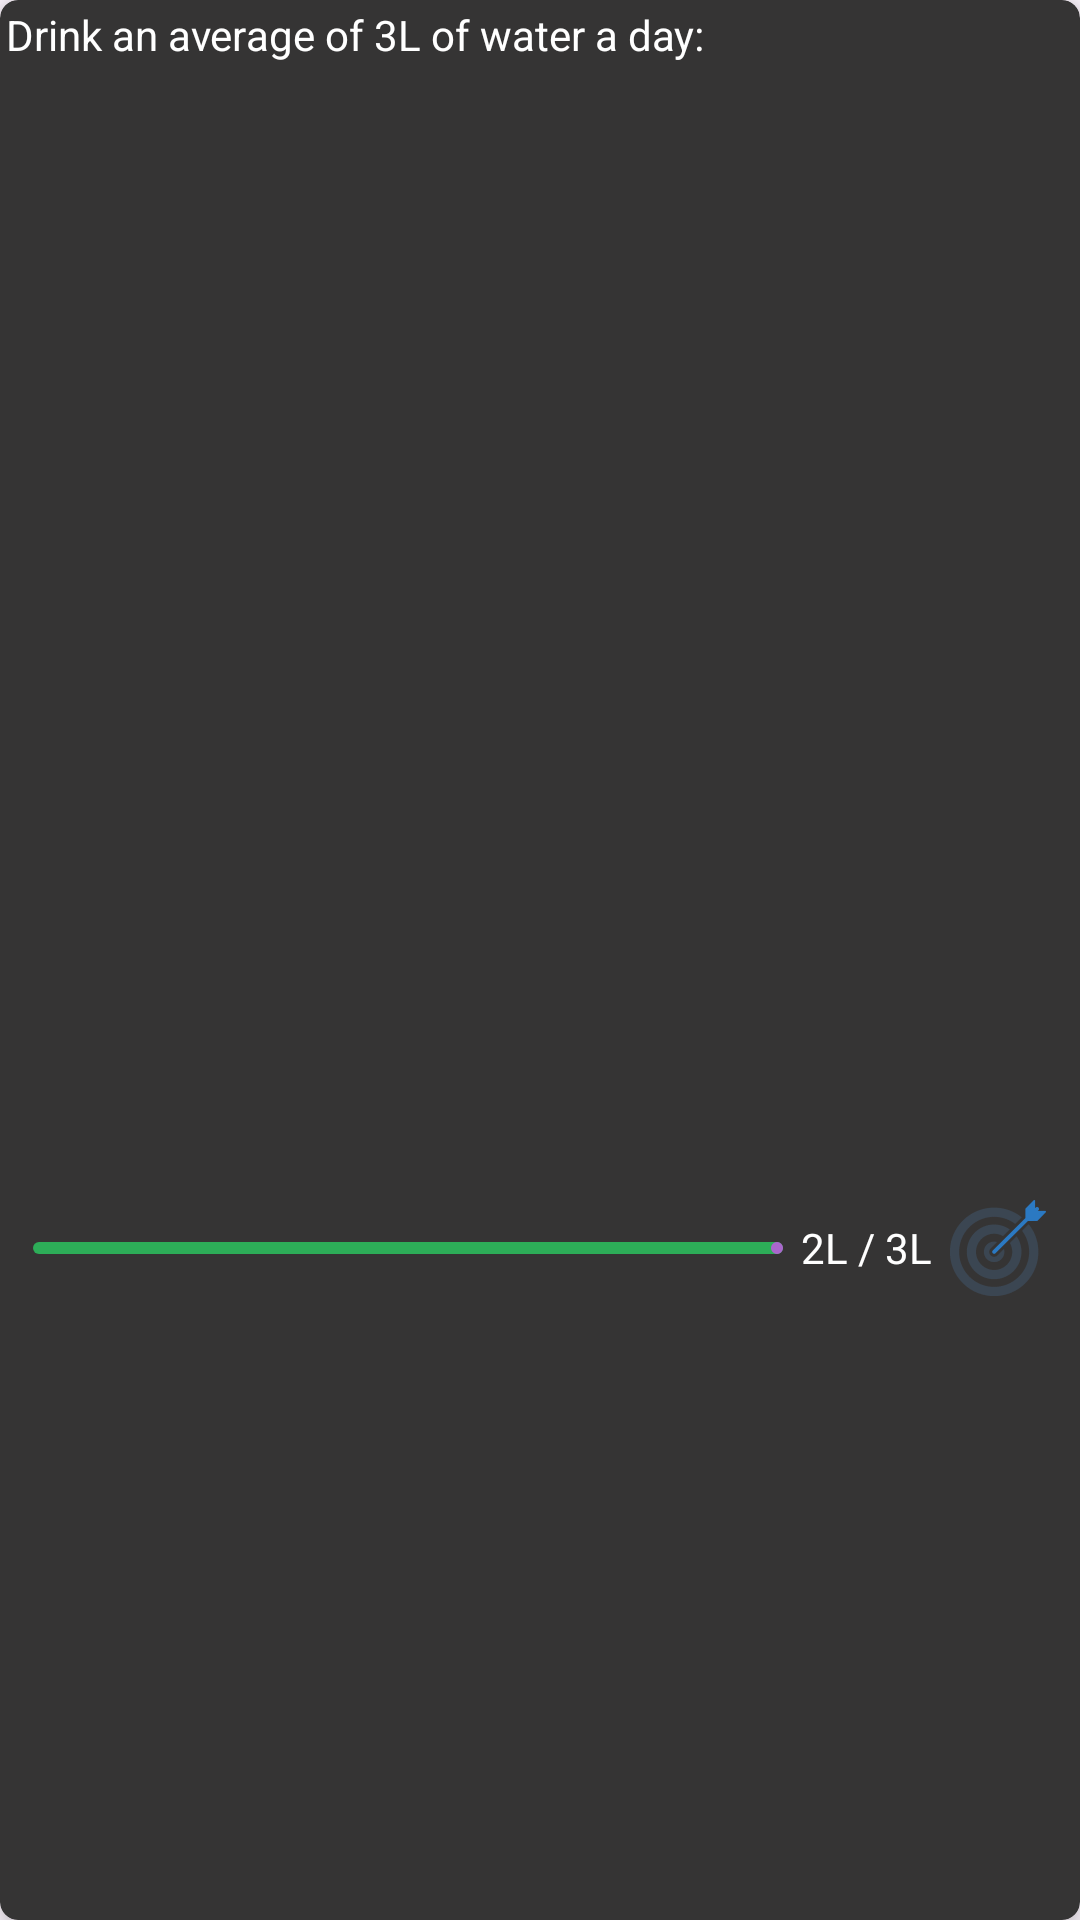

Layout XML and referenced resources for this Android screen:
<!-- AndroidManifest.xml: application theme Theme.Coursework1 -->
<!-- res/layout/goal_layout.xml -->
<?xml version="1.0" encoding="utf-8"?>
<androidx.cardview.widget.CardView xmlns:android="http://schemas.android.com/apk/res/android"
    xmlns:app="http://schemas.android.com/apk/res-auto"
    android:id="@+id/card"
    android:layout_width="match_parent"
    android:layout_height="74dp"
    android:layout_margin="10dp"
    android:clickable="true"
    android:focusable="true"
    app:cardBackgroundColor="@color/button_bar"
    app:cardCornerRadius="6dp"
    app:cardElevation="6dp">

    <LinearLayout
        android:layout_width="match_parent"
        android:layout_height="match_parent"
        android:orientation="vertical">

        <TextView
            android:id="@+id/text"
            android:layout_width="match_parent"
            android:layout_height="0dp"
            android:layout_weight="0.3"
            android:text="@string/drink_goal"
            android:textColor="@color/white"
            android:padding="2dp"/>

        <LinearLayout
            android:id="@+id/layout"
            android:layout_width="match_parent"
            android:layout_height="0dp"
            android:layout_weight="0.7"
            android:layout_gravity="center"
            android:gravity="center"
            android:orientation="horizontal"
            android:padding="10dp">

            <com.google.android.material.progressindicator.LinearProgressIndicator
                android:id="@+id/progress_bar"
                android:layout_width="250dp"
                android:layout_height="50dp"
                android:indeterminate="false"
                android:max="3"
                android:progress="2"
                app:indicatorColor="@android:color/holo_purple"
                app:trackColor="@color/sleepy_green"
                app:indicatorInset="3dp"
                app:indicatorSize="33dp" />

            <TextView
                android:id="@+id/current_progress"
                android:layout_width="wrap_content"
                android:layout_height="wrap_content"
                android:text="@string/progress_water"
                android:padding="6dp"
                android:textColor="@color/white"/>

            <ImageView
                android:id="@+id/image"
                android:layout_width="32dp"
                android:layout_height="32dp"
                android:src="@drawable/ic_goal_icon"
                android:contentDescription="@string/goal_icon"
                />

        </LinearLayout>

    </LinearLayout>

</androidx.cardview.widget.CardView>
<!-- resources referenced by this layout -->
<resources>
  <color name="button_bar">#353434</color>
  <color name="sleepy_green">#2DAD58</color>
  <color name="white">#FFFFFFFF</color>
  <!-- drawable ic_goal_icon: png bitmap (drawable, 6498 bytes) -->
  <string name="drink_goal">Drink an average of 3L of water a day:</string>
  <string name="goal_icon">Goal icon</string>
  <string name="progress_water">2L / 3L</string>
  <style name="Theme.Coursework1" parent="Base.Theme.Coursework1" />
  <style name="Base.Theme.Coursework1" parent="Theme.Material3.DayNight.NoActionBar">
          
          
      </style>
</resources>
